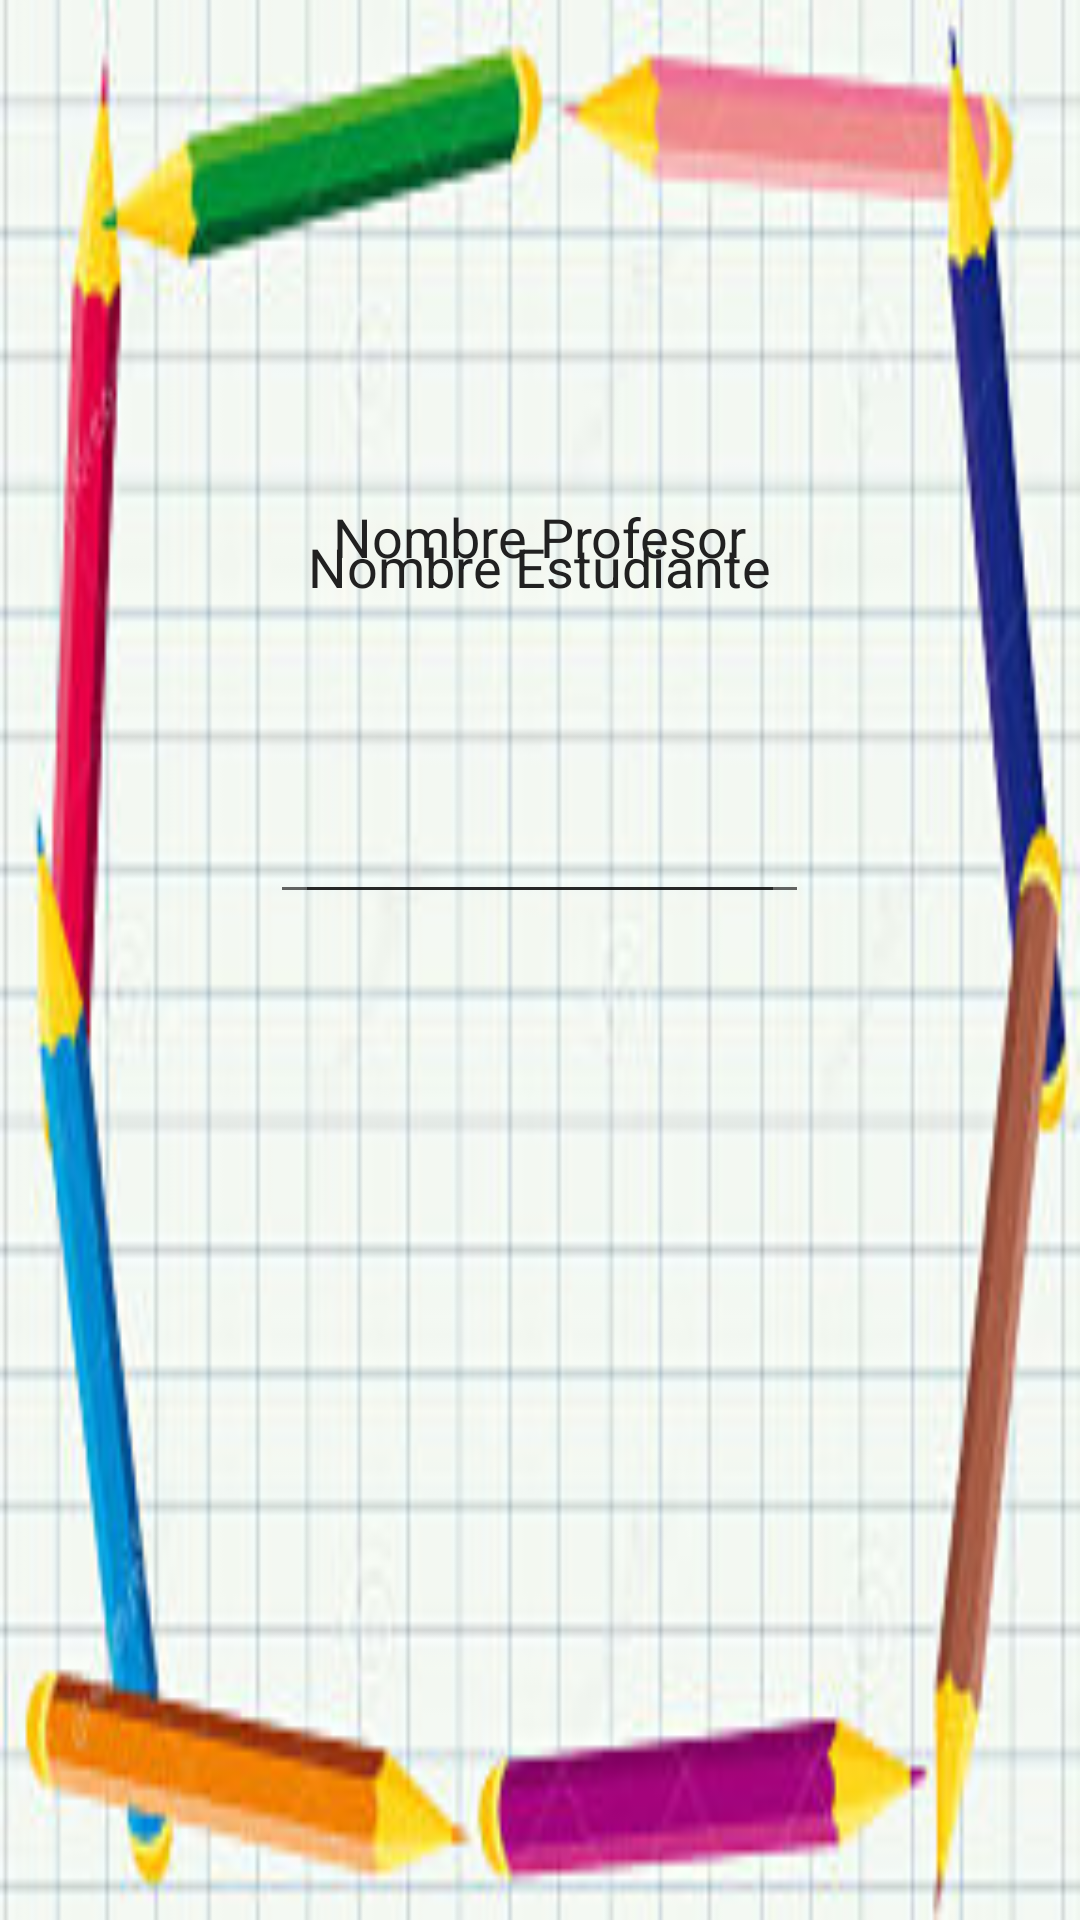

Produce the Android XML layout that renders to this screen, including the resource entries it uses.
<!-- AndroidManifest.xml: fallback theme Theme.MaterialComponents.DayNight.NoActionBar -->
<!-- res/layout/activity_inicio.xml -->
<?xml version="1.0" encoding="utf-8"?>
<android.support.design.widget.CoordinatorLayout
    xmlns:android="http://schemas.android.com/apk/res/android"
    xmlns:app="http://schemas.android.com/apk/res-auto"
    xmlns:tools="http://schemas.android.com/tools" android:layout_width="match_parent"
    android:layout_height="match_parent" android:fitsSystemWindows="true" tools:context=".Inicio">

    <android.support.design.widget.AppBarLayout android:id="@+id/app_bar"
        android:fitsSystemWindows="true" android:layout_height="@dimen/app_bar_height"
        android:layout_width="match_parent" android:theme="@style/AppTheme.AppBarOverlay">

        <android.support.design.widget.CollapsingToolbarLayout android:id="@+id/toolbar_layout"
            android:fitsSystemWindows="true" android:layout_width="match_parent"
            android:layout_height="match_parent" app:layout_scrollFlags="scroll|exitUntilCollapsed"
            app:contentScrim="?attr/colorPrimary">

            <android.support.v7.widget.Toolbar android:id="@+id/toolbar"
                android:layout_height="?attr/actionBarSize" android:layout_width="match_parent"
                app:layout_collapseMode="pin" app:popupTheme="@style/AppTheme.PopupOverlay" />

        </android.support.design.widget.CollapsingToolbarLayout>
    </android.support.design.widget.AppBarLayout>

    <include layout="@layout/content_inicio" />

</android.support.design.widget.CoordinatorLayout>
<!-- res/layout/content_inicio.xml (included above) -->
<?xml version="1.0" encoding="utf-8"?>
<android.support.v4.widget.NestedScrollView
    xmlns:android="http://schemas.android.com/apk/res/android"
    xmlns:tools="http://schemas.android.com/tools"
    xmlns:app="http://schemas.android.com/apk/res-auto"
    app:layout_behavior="@string/appbar_scrolling_view_behavior"
    tools:showIn="@layout/activity_inicio" android:layout_width="match_parent"
    android:layout_height="match_parent" tools:context=".Inicio"
    android:background="@drawable/fondo_opt">


    <TabHost android:id="@android:id/tabhost"
        android:layout_width="match_parent"
        android:layout_height="match_parent">

        <LinearLayout
            android:orientation="vertical"
            android:layout_width="match_parent"
            android:layout_height="match_parent" >

            <TabWidget android:layout_width="match_parent"
                android:layout_height="wrap_content"
                android:id="@android:id/tabs" />

            <FrameLayout android:layout_width="match_parent"
                android:layout_height="match_parent"
                android:id="@android:id/tabcontent" >

                <LinearLayout android:id="@+id/tab1"
                    android:orientation="vertical"
                    android:layout_width="match_parent"
                    android:layout_height="match_parent" >



                    <EditText
                        android:layout_width="wrap_content"
                        android:layout_height="match_parent"
                        android:hint="  Nombre Estudiante  "
                        android:layout_gravity="center"
                        android:id="@+id/EstudName"
                        android:textColorHint="@color/colorPrimaryText"
                        android:layout_marginTop="70dp"
                        android:capitalize="words" />

                    <Button
                        android:layout_width="wrap_content"
                        android:layout_height="wrap_content"
                        android:text="  Continuar  "
                        android:onClick="IrEstudiantes"
                        android:padding="20dp"
                        android:textColor="@color/colorPrimaryLight"
                        android:background="@drawable/button_border"
                        android:layout_gravity="center"
                        android:layout_marginTop="20dp"/>
                </LinearLayout>

                <LinearLayout android:id="@+id/tab2"
                    android:orientation="vertical"
                    android:layout_width="match_parent"
                    android:layout_height="match_parent" >

                    <EditText
                        android:layout_width="wrap_content"
                        android:layout_height="match_parent"
                        android:id="@+id/ProfName"
                        android:hint="  Nombre Profesor  "
                        android:textColorHint="@color/colorPrimaryText"
                        android:layout_gravity="center"
                        android:layout_marginTop="50dp"/>

                    <EditText
                        android:layout_width="wrap_content"
                        android:layout_height="match_parent"
                        android:hint="  Contraseña  "
                        android:textColorHint="@color/colorPrimaryText"
                        android:id="@+id/PassText"
                        android:inputType="textPassword"
                        android:layout_gravity="center"
                        android:layout_marginTop="15dp"/>

                    <Button
                        android:layout_width="wrap_content"
                        android:layout_height="wrap_content"
                        android:text="  Continuar  "
                        android:onClick="ContProfe"
                        android:padding="15dp"
                        android:textColor="@color/colorPrimaryLight"
                        android:background="@drawable/button_border"
                        android:layout_gravity="center"
                        android:layout_marginTop="20dp"/>

                    <Button
                        android:layout_width="wrap_content"
                        android:layout_height="wrap_content"
                        android:layout_marginTop="40dp"
                        android:text="Crear Profesor"
                        android:onClick="CrearProfe"
                        android:layout_marginRight="10dp"
                        android:layout_gravity="right"
                        android:background="@android:color/transparent" />

                </LinearLayout>
            </FrameLayout>
        </LinearLayout>
    </TabHost>

</android.support.v4.widget.NestedScrollView>
<!-- resources referenced by this layout -->
<resources>
  <color name="colorPrimaryLight">#FFECB3</color>
  <color name="colorPrimaryText">#212121</color>
  <!-- drawable button_border (drawable) -->
  <?xml version="1.0" encoding="utf-8"?>
  <shape xmlns:android="http://schemas.android.com/apk/res/android"
      android:shape="rectangle" >
  
      <solid android:color="#00BCD4" />
      <corners android:radius="10dp" />
  
      <stroke
          android:width="1dp"
          android:color="#212121" />
  
  </shape>
  <!-- drawable fondo_opt: png bitmap (drawable, 99442 bytes) -->
  <style name="AppTheme.AppBarOverlay" parent="ThemeOverlay.AppCompat.Dark.ActionBar" />
  <style name="AppTheme.PopupOverlay" parent="ThemeOverlay.AppCompat.Light" />
</resources>
